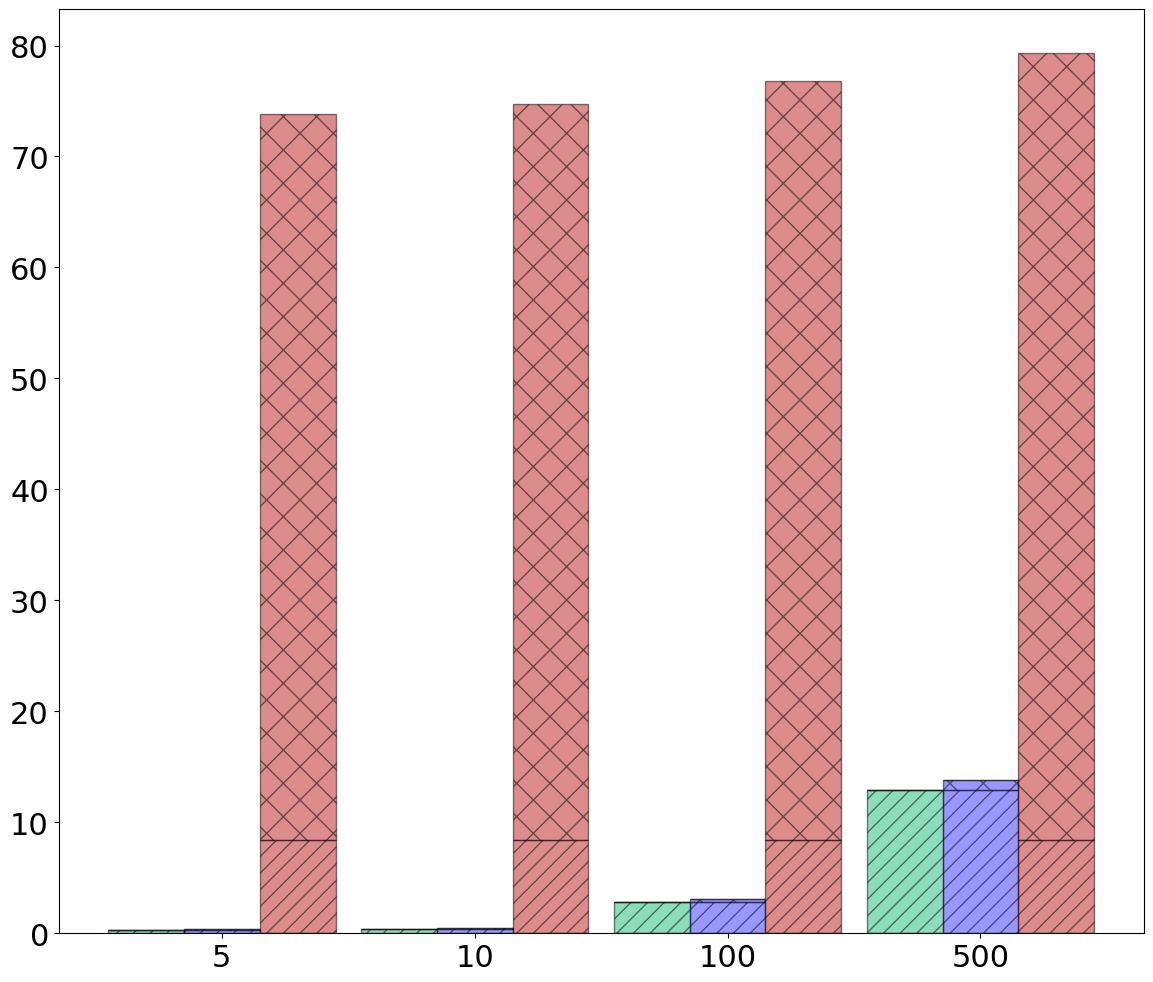

Generate this figure with matplotlib: (Note: this script raises an exception after producing the figure.)
import matplotlib.pyplot as plt
import numpy as np
import pandas as pd

raw_data = {
    'x_label':  ['5', '10', '100', '500'],
    'y1_label': [0, 0, 0, 0],                 # ib2b Insecure
    'y2_label': [0.3, 0.4, 2.8, 12.9],        # DB traffic
    'y3_label': [0, 0, 0, 0],                 # Secure Protocols
    'y4_label': [0, 0, 0, 0],                 # medco
    'y5_label': [0.3, 0.4, 2.8, 12.9],        # DB traffic
    'y6_label': [0.095, 0.1, 0.26, 0.956],    # Secure Protocols
    'y7_label': [0, 0, 0, 0],                 # medco+
    'y8_label': [8.4, 8.4, 8.4, 8.4],         # DB traffic
    'y9_label': [65.4, 66.3, 68.4, 70.9],     # Secure Protocols
    'hatch_i2b2': [0, 0, 0, 0],               # hatch i2b2
    'hatch_unlynx': [0, 0, 0, 0],             # hatch unlynx
    'total1': [0.3, 0.4, 2.8, 12.9],          # i2b2 Insecure
    'total2': [0.4, 0.5, 3.1, 13.8],          # total medco
    'total3': [73.8, 74.7, 76.8, 79.3],       # total medco+
}

font = {'family': 'Bitstream Vera Sans',
        'size': 22}

plt.rc('font', **font)

df = pd.DataFrame(raw_data, raw_data['x_label'])

N = 4
ind = np.arange(N)  # The x locations for the groups

# Create the general blog and the "subplots" i.e. the bars
fig, ax1 = plt.subplots(1, figsize=(14, 12))

# Set the bar width
bar_width = 0.3

# Container of all bars
bars = []

# Create a bar plot, in position bar_l
bars.append(ax1.bar(ind + bar_width/2,
                    # using the y1_label data
                    df['y1_label'],
                    # set the width
                    width=bar_width,
                    label='Insecure i2b2',
                    # with alpha 1
                    alpha=0.5,
                    # edge color
                    edgecolor='black',
                    # with color
                    color='#1abc78'))

# Create a bar plot, in position bar_l
bars.append(ax1.bar(ind + bar_width/2,
                    # using the y1_label data
                    df['y2_label'],
                    # set the width
                    width=bar_width,
                    bottom=df['y1_label'],
                    # with alpha 1
                    alpha=0.5,
                    # with color
                    # edge color
                    edgecolor='black',
                    hatch='//',
                    color='#1abc78'))

# Create a bar plot, in position bar_l
bars.append(ax1.bar(ind + bar_width/2,
                    # using the y1_label data
                    df['y3_label'],
                    # set the width
                    width=bar_width,
                    bottom=[i + j for i, j in zip(df['y1_label'], df['y2_label'])],
                    # with alpha 1
                    alpha=0.5,
                    # with color
                    # edge color
                    edgecolor='black',
                    hatch='x',
                    color='#1abc78'))

# Create a bar plot, in position bar_l
bars.append(ax1.bar(ind + bar_width + bar_width/2,
                    # using the y3_label data
                    df['y4_label'],
                    # set the width
                    width=bar_width,
                    label='MedCo',
                    # with alpha 1
                    alpha=0.5,
                    # edge color
                    edgecolor='black',
                    # with color
                    color='#3232FF'))

# Create a bar plot, in position bar_l
bars.append(ax1.bar(ind + bar_width + bar_width/2,
                    # using the y3_label data
                    df['y5_label'],
                    # set the width
                    width=bar_width,
                    bottom=df['y4_label'],
                    # with alpha 1
                    alpha=0.5,
                    # edge color
                    edgecolor='black',
                    # with color
                    hatch='//',
                    color='#3232FF'))

# Create a bar plot, in position bar_l
bars.append(ax1.bar(ind + bar_width + bar_width/2,
                    # using the y3_label data
                    df['y6_label'],
                    # set the width
                    width=bar_width,
                    bottom=[i + j for i, j in zip(df['y4_label'], df['y5_label'])],
                    # with alpha 1
                    alpha=0.5,
                    # edge color
                    edgecolor='black',
                    # with color
                    hatch='x',
                    color='#3232FF'))

# Create a bar plot, in position bar_l
bars.append(ax1.bar(ind + bar_width + bar_width + bar_width/2,
                    # using the y3_label data
                    df['y7_label'],
                    # set the width
                    width=bar_width,
                    label='MedCo+',
                    # with alpha 1
                    alpha=0.5,
                    # edge color
                    edgecolor='black',
                    # with color
                    color='#bc1a1a'))

# Create a bar plot, in position bar_l
bars.append(ax1.bar(ind + bar_width + bar_width + bar_width/2,
                    # using the y3_label data
                    df['y8_label'],
                    # set the width
                    width=bar_width,
                    bottom=df['y7_label'],
                    # with alpha 1
                    alpha=0.5,
                    # edge color
                    edgecolor='black',
                    # with color
                    hatch='//',
                    color='#bc1a1a'))

# Create a bar plot, in position bar_l
bars.append(ax1.bar(ind + bar_width + bar_width + bar_width/2,
                    # using the y3_label data
                    df['y9_label'],
                    # set the width
                    width=bar_width,
                    bottom=[i + j for i, j in zip(df['y7_label'], df['y8_label'])],
                    # with alpha 1
                    alpha=0.5,
                    # edge color
                    edgecolor='black',
                    # with color
                    hatch='x',
                    color='#bc1a1a'))

# Create a bar plot, in position bar_l
bars.append(ax1.bar(ind + bar_width/2,
                    # using the y2_label data
                    df['hatch_i2b2'],
                    # set the width
                    width=bar_width,
                    bottom=[i + j + k for i, j, k in zip(df['y1_label'], df['y2_label'], df['y3_label'])],
                    label="DB traffic",
                    # with alpha 1
                    alpha=0.5,
                    # edge color
                    edgecolor='black',
                    # with color
                    hatch='//',
                    color='white'))

# Create a bar plot, in position bar_l
bars.append(ax1.bar(ind + bar_width + bar_width/2,
                    # using the y2_label data
                    df['hatch_unlynx'],
                    # set the width
                    width=bar_width,
                    bottom=[i + j + k for i, j, k in zip(df['y4_label'], df['y5_label'], df['y6_label'])],
                    label="Secure protocols",
                    # with alpha 1
                    alpha=0.5,
                    # edge color
                    edgecolor='black',
                    # with color
                    hatch='x',
                    color='white'))

# Set the x ticks with names
ax1.set_xticks(ind + bar_width + bar_width/2)
ax1.set_xticklabels(df['x_label'])
ax1.set_yscale('symlog', basey=10)
ax1.set_ylim([0, 10000])
ax1.set_xlim([0, ind[3] + bar_width + bar_width + bar_width])

# Labelling
ax1.text(ind[0] + bar_width/2 - 0.11, df['total1'][0]+0.05,
         str(df['total1'][0]), color='black', fontweight='bold')
ax1.text(ind[1] + bar_width/2 - 0.11, df['total1'][1]+0.05,
         str(df['total1'][1]), color='black', fontweight='bold')
ax1.text(ind[2] + bar_width/2 - 0.11, df['total1'][2]+0.2,
         str(df['total1'][2]), color='black', fontweight='bold')
ax1.text(ind[3] + bar_width/2 - 0.20, df['total1'][3]+1,
         str(df['total1'][3]), color='black', fontweight='bold')

ax1.text(ind[0] + bar_width + bar_width/2 - 0.11, df['total2'][0]+0.05,
         str(df['total2'][0]), color='black', fontweight='bold')
ax1.text(ind[1] + bar_width + bar_width/2 - 0.11, df['total2'][1]+0.05,
         str(df['total2'][1]), color='black', fontweight='bold')
ax1.text(ind[2] + bar_width + bar_width/2 - 0.11, df['total2'][2]+0.2,
         str(df['total2'][2]), color='black', fontweight='bold')
ax1.text(ind[3] + bar_width + bar_width/2 - 0.17, df['total2'][3]+1,
         str(df['total2'][3]), color='black', fontweight='bold')

ax1.text(ind[0] + bar_width + bar_width + bar_width/2 - 0.17, df['total3'][0]+4,
         str(df['total3'][0]), color='black', fontweight='bold')
ax1.text(ind[1] + bar_width + bar_width + bar_width/2 - 0.17, df['total3'][1]+4,
         str(df['total3'][1]), color='black', fontweight='bold')
ax1.text(ind[2] + bar_width + bar_width + bar_width/2 - 0.17, df['total3'][2]+4,
         str(df['total3'][2]), color='black', fontweight='bold')
ax1.text(ind[3] + bar_width + bar_width + bar_width/2 - 0.20, df['total3'][3]+4,
         str(df['total3'][3]), color='black', fontweight='bold')

# Set the label and legends
ax1.set_ylabel("Network traffic (MB)", fontsize=32)
ax1.set_xlabel("Number of query parameters", fontsize=32)
plt.legend(loc='upper left', fontsize=32)

ax1.tick_params(axis='x', labelsize=32)
ax1.tick_params(axis='y', labelsize=32)

plt.savefig('network_traffic.pdf', format='pdf')
